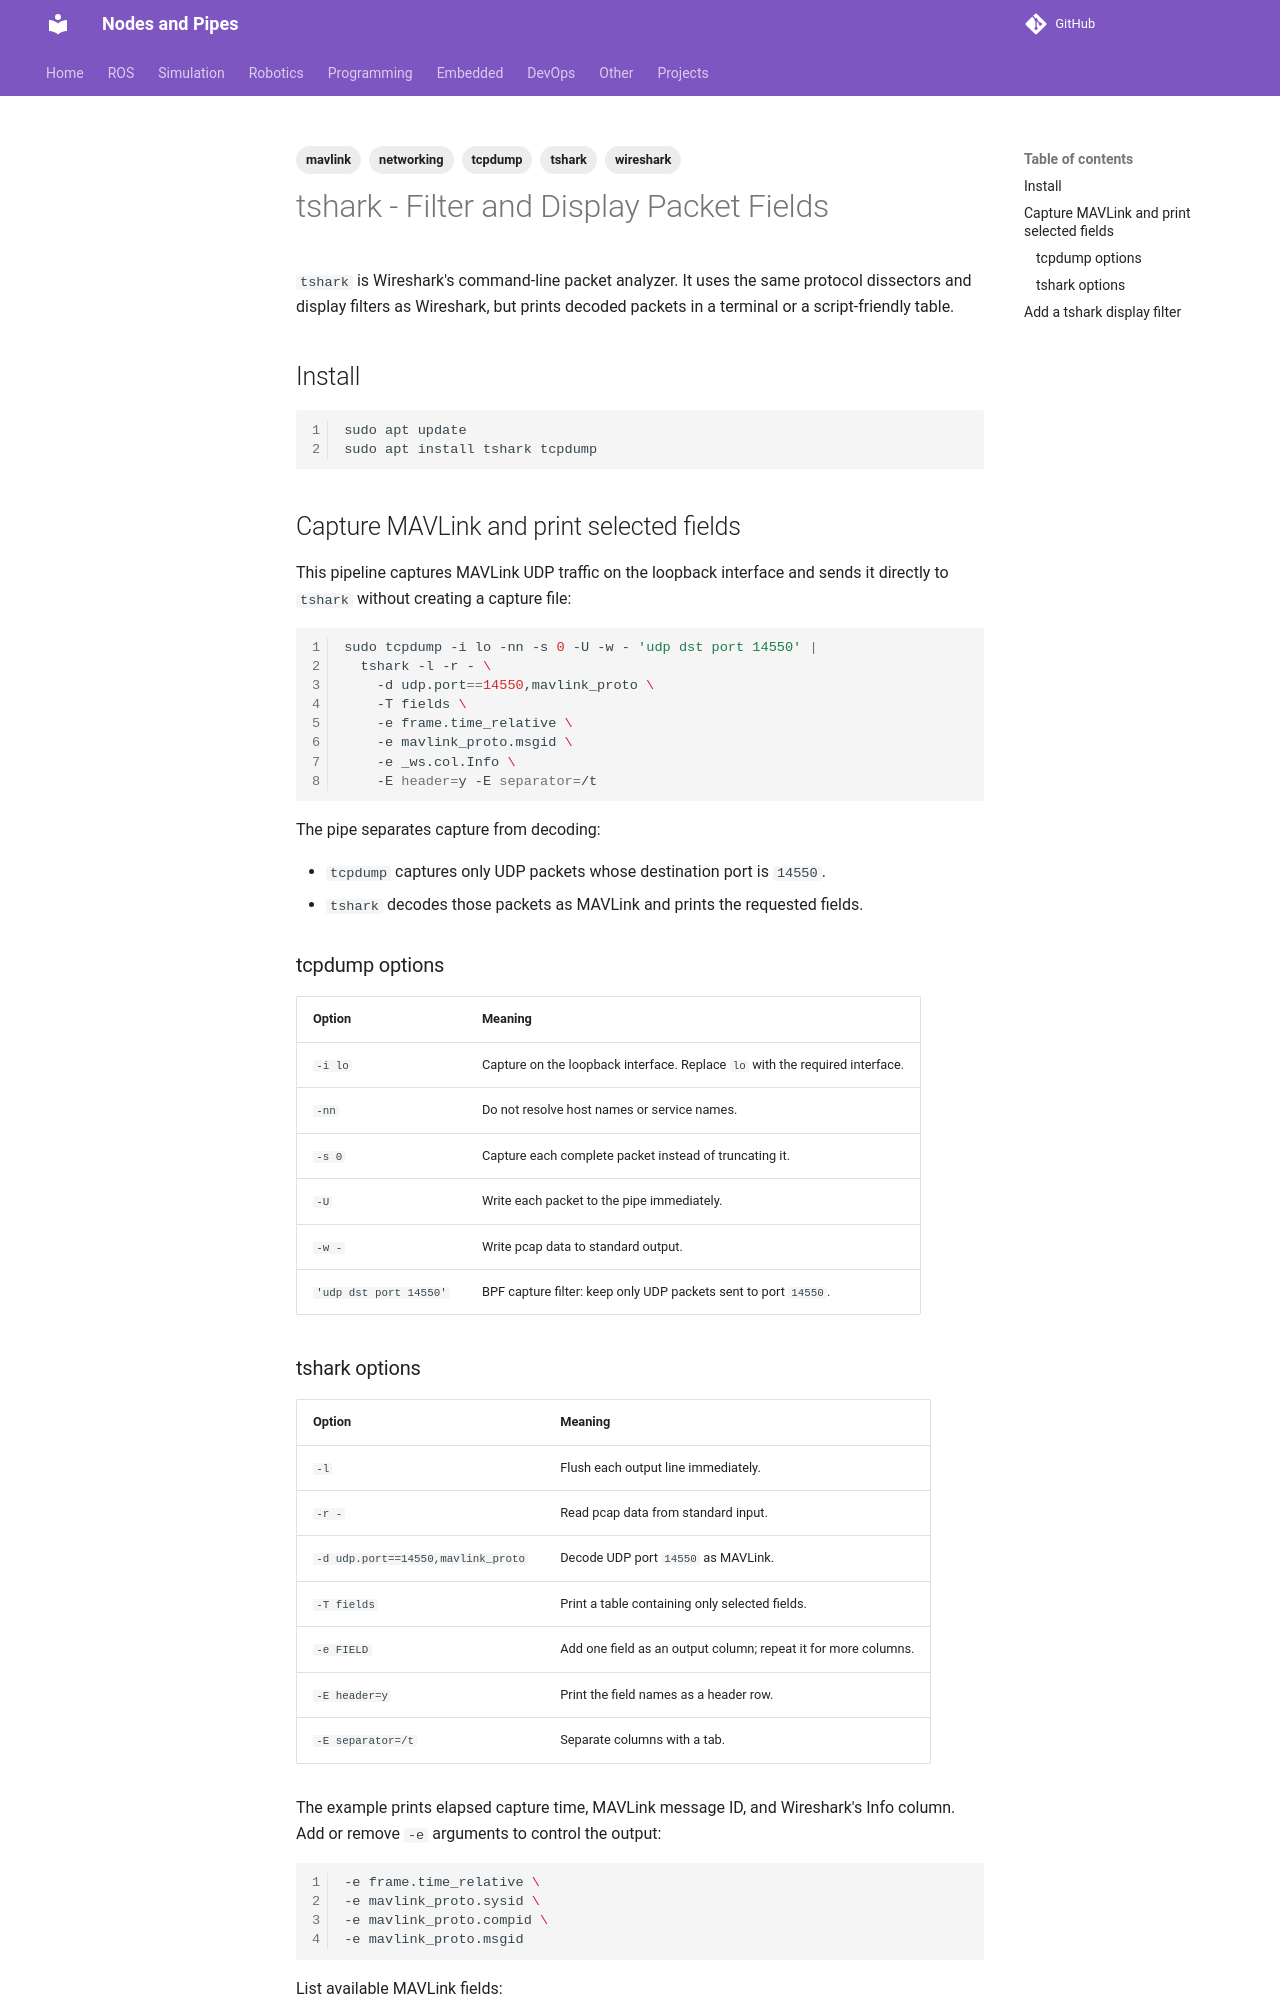

repository: robobe/new_blog · page: DevOps/tools/tshark/index.html · generator: mkdocs

---
title: tshark - Filter and Display Packet Fields
tags:
    - tshark
    - wireshark
    - tcpdump
    - networking
    - mavlink
---

`tshark` is Wireshark's command-line packet analyzer. It uses the same protocol
dissectors and display filters as Wireshark, but prints decoded packets in a
terminal or a script-friendly table.

## Install

```bash
sudo apt update
sudo apt install tshark tcpdump
```

## Capture MAVLink and print selected fields

This pipeline captures MAVLink UDP traffic on the loopback interface and sends
it directly to `tshark` without creating a capture file:

```bash
sudo tcpdump -i lo -nn -s 0 -U -w - 'udp dst port 14550' |
  tshark -l -r - \
    -d udp.port==14550,mavlink_proto \
    -T fields \
    -e frame.time_relative \
    -e mavlink_proto.msgid \
    -e _ws.col.Info \
    -E header=y -E separator=/t
```

The pipe separates capture from decoding:

- `tcpdump` captures only UDP packets whose destination port is `14550`.
- `tshark` decodes those packets as MAVLink and prints the requested fields.

### tcpdump options

| Option | Meaning |
| --- | --- |
| `-i lo` | Capture on the loopback interface. Replace `lo` with the required interface. |
| `-nn` | Do not resolve host names or service names. |
| `-s 0` | Capture each complete packet instead of truncating it. |
| `-U` | Write each packet to the pipe immediately. |
| `-w -` | Write pcap data to standard output. |
| `'udp dst port 14550'` | BPF capture filter: keep only UDP packets sent to port `14550`. |
